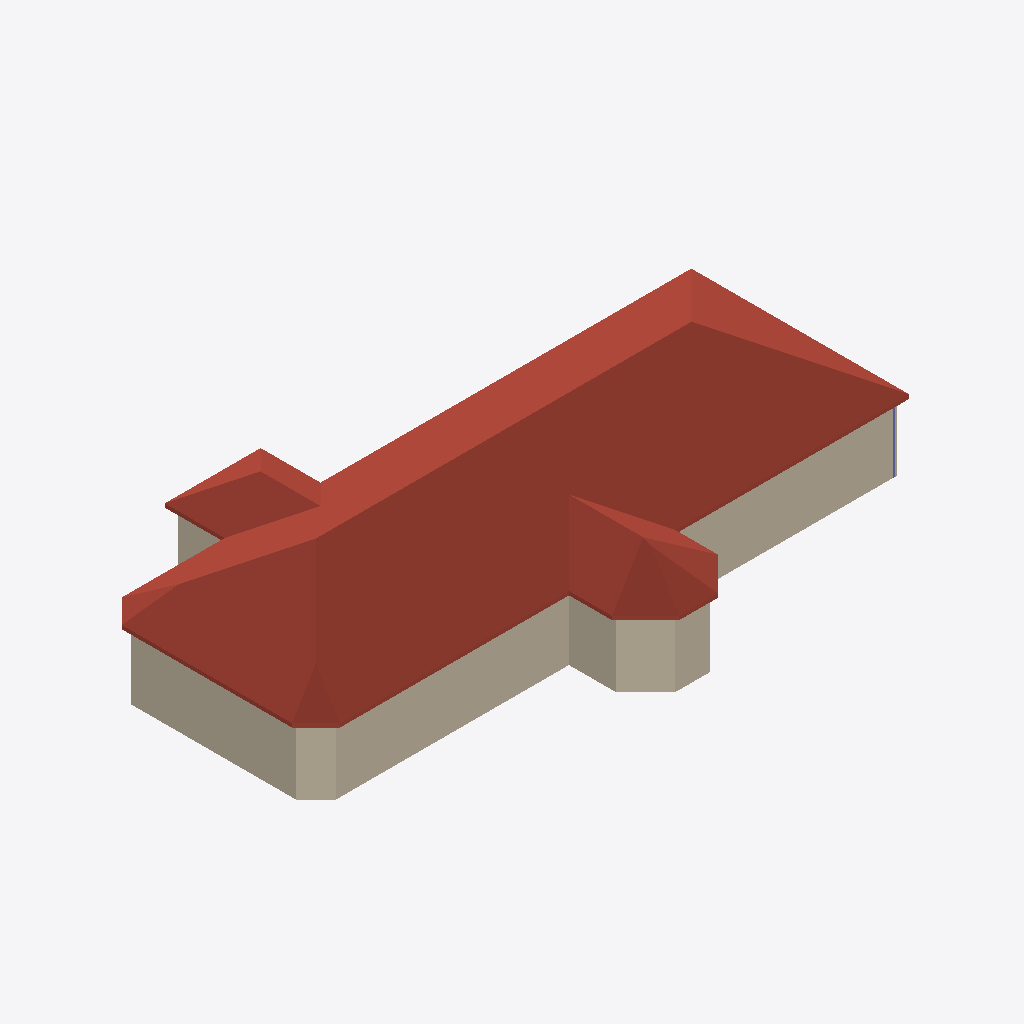
Isometric view of an IFC building model (IFC-SPF (STEP), schema IFC4, length unit foot), seen from the south-west, elements coloured by IFC class: 9 walls (beige), 1 roof (red-brown), 1 column (violet).
Extent 56.5 m × 33.7 m × 12.7 m (x, y, z). Storeys (2): Level 1 at 0.00 m; ROOF at 6.10 m. Elements (491): 474 IfcColumnStandardCase, 16 IfcWallStandardCase, 1 IfcRoof.

HEADER;
FILE_DESCRIPTION((''),'2;1');
FILE_NAME('','2018-06-03T10:55:14',(''),(''),'Xbim File Processor version 4.0.0.0','Xbim version 4.0.0.0','');
FILE_SCHEMA(('IFC4'));
ENDSEC;
DATA;
#111=IFCPROJECT('1JFWNbz5P1FeINRSedv9_d',#42,'Project Number',$,$,'Project Name','Project Status',(#102),#97);
#1900=IFCSITE('1JFWNbz5P1FeINRSedv9_b',#42,'Default',$,'',#1899,$,$,.ELEMENT.,(42,21,30,344238),(-71,-3,-35,-194702),0.0,$,$);
#126=IFCBUILDING('1JFWNbz5P1FeINRSedv9_c',#42,'',$,$,#33,$,'',.ELEMENT.,$,$,#122);
#139=IFCBUILDINGSTOREY('1JFWNbz5P1FeINRShO6s19',#42,'Level 1',$,$,#137,$,'Level 1',.ELEMENT.,0.0);
#145=IFCBUILDINGSTOREY('1JFWNbz5P1FeINRShO6qQD',#42,'ROOF',$,$,#144,$,'ROOF',.ELEMENT.,20.0);
#445=IFCROOF('1_UqleXb17vRBrQlVWU8ez',#42,'Basic Roof:Generic - 12":315535',$,'Basic Roof:Generic - 12"',#441,$,'315535',.NOTDEFINED.);
#1469=IFCWALLSTANDARDCASE('1bX0OBUoL0MxSBahUFw$Yt',#42,'Basic Wall:Exterior - Brick on CMU:317062',$,'Basic Wall:Exterior - Brick on CMU:250',#1436,#1465,'317062',.NOTDEFINED.);
#1416=IFCWALLSTANDARDCASE('1bX0OBUoL0MxSBahUFw$WS',#42,'Basic Wall:Exterior - Brick on CMU:316973',$,'Basic Wall:Exterior - Brick on CMU:250',#1394,#1412,'316973',.NOTDEFINED.);
#1573=IFCWALLSTANDARDCASE('1bX0OBUoL0MxSBahUFw$Z1',#42,'Basic Wall:Exterior - Brick on CMU:317168',$,'Basic Wall:Exterior - Brick on CMU:250',#1542,#1569,'317168',.NOTDEFINED.);
#1728=IFCWALLSTANDARDCASE('1bX0OBUoL0MxSBahUFw$c7',#42,'Basic Wall:Exterior - Brick on CMU:317366',$,'Basic Wall:Exterior - Brick on CMU:250',#1697,#1724,'317366',.NOTDEFINED.);
#1675=IFCWALLSTANDARDCASE('1bX0OBUoL0MxSBahUFw$bA',#42,'Basic Wall:Exterior - Brick on CMU:317307',$,'Basic Wall:Exterior - Brick on CMU:250',#1644,#1671,'317307',.NOTDEFINED.);
#1522=IFCWALLSTANDARDCASE('1bX0OBUoL0MxSBahUFw$YD',#42,'Basic Wall:Exterior - Brick on CMU:317116',$,'Basic Wall:Exterior - Brick on CMU:250',#1491,#1518,'317116',.NOTDEFINED.);
#1779=IFCWALLSTANDARDCASE('1bX0OBUoL0MxSBahUFw$d3',#42,'Basic Wall:Exterior - Brick on CMU:317426',$,'Basic Wall:Exterior - Brick on CMU:250',#1748,#1775,'317426',.NOTDEFINED.);
#1290=IFCWALLSTANDARDCASE('1bX0OBUoL0MxSBahUFw$j3',#42,'Basic Wall:Exterior - Brick on CMU:316786',$,'Basic Wall:Exterior - Brick on CMU:250',#1268,#1286,'316786',.NOTDEFINED.);
#1374=IFCWALLSTANDARDCASE('1bX0OBUoL0MxSBahUFw$lO',#42,'Basic Wall:Exterior - Brick on CMU:316905',$,'Basic Wall:Exterior - Brick on CMU:250',#1352,#1370,'316905',.NOTDEFINED.);
#7135=IFCCOLUMNSTANDARDCASE('1JICvlIEvBQQJbbPCx$HJ$',#2166,$,$,$,#7137,#7147,$,.COLUMN.);
ENDSEC;